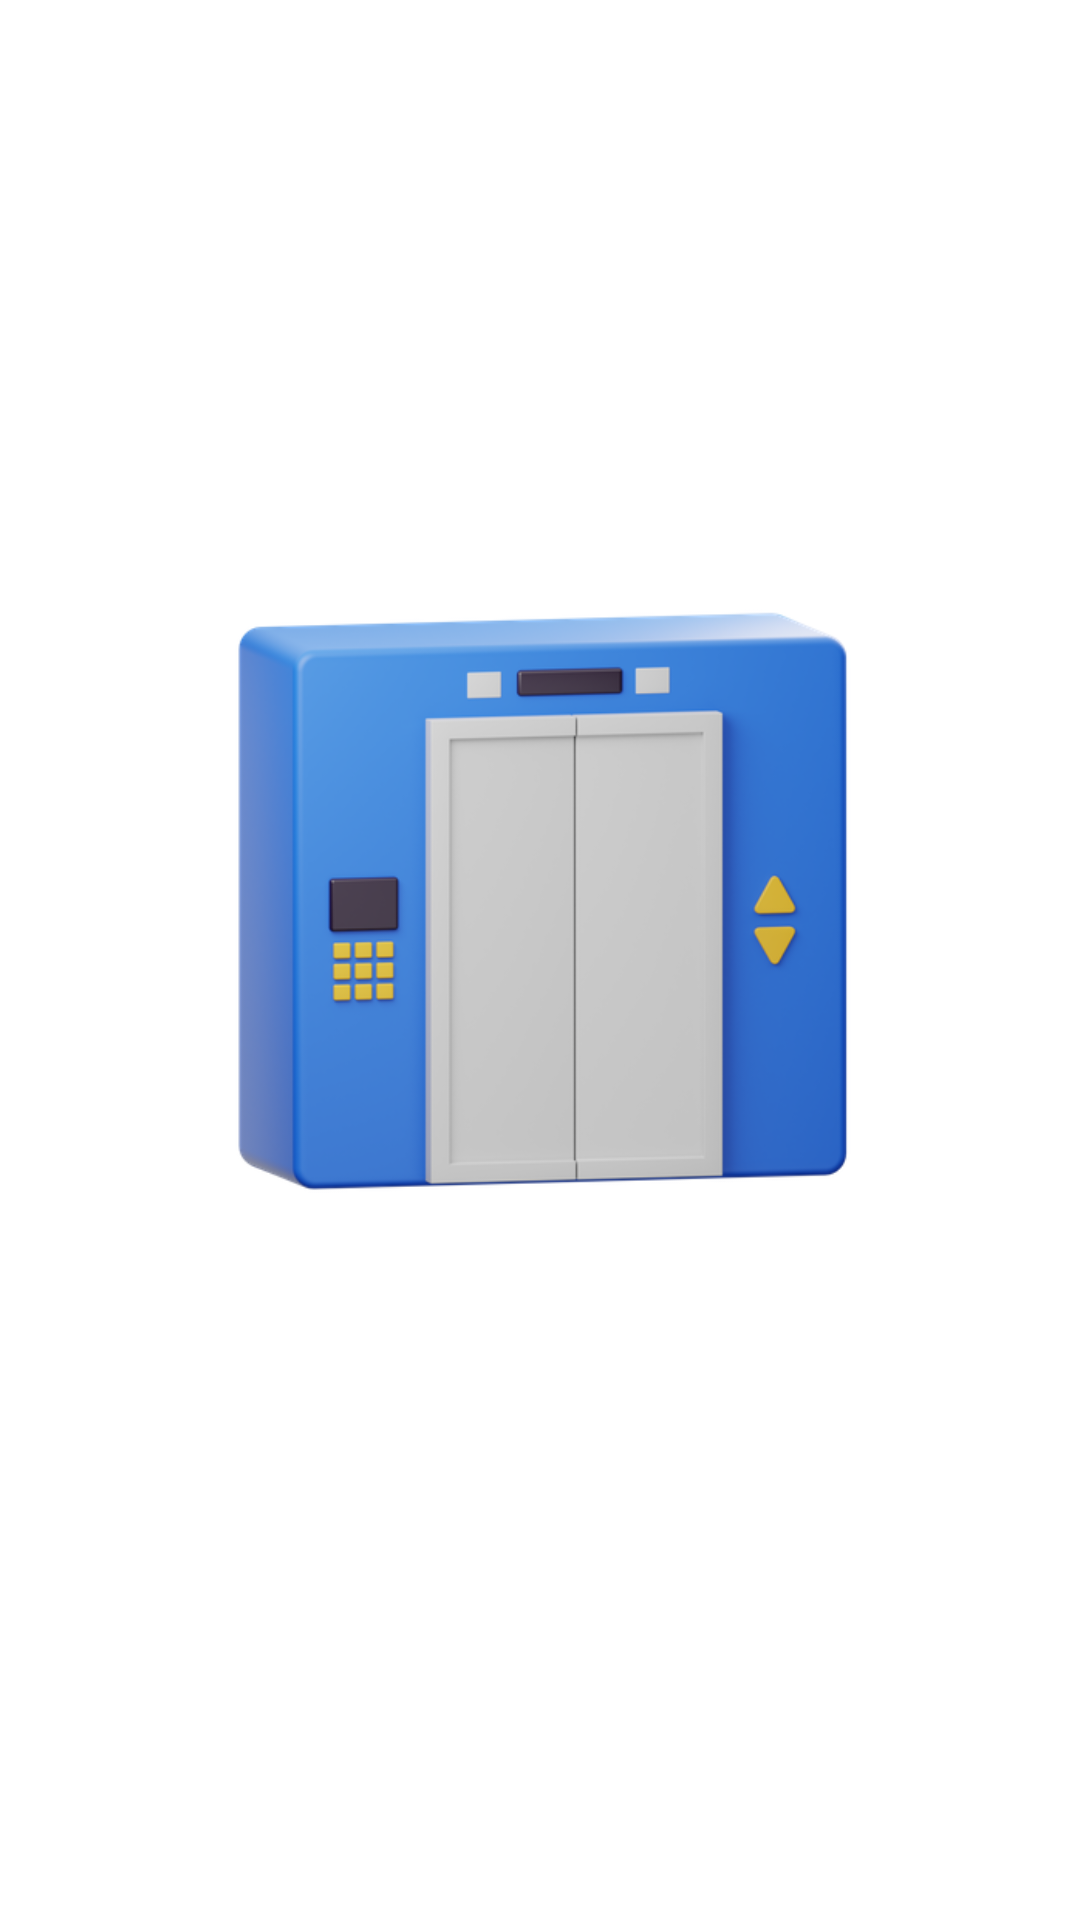

Reconstruct the res/layout file that produces this screen, plus the resources it refers to.
<!-- AndroidManifest.xml: application theme Theme.HotelNFC -->
<!-- res/layout/activity_splash_screen.xml -->
<?xml version="1.0" encoding="utf-8"?>
<RelativeLayout xmlns:android="http://schemas.android.com/apk/res/android"
    xmlns:app="http://schemas.android.com/apk/res-auto"
    android:layout_width="match_parent"
    android:layout_height="match_parent"
    android:gravity="center">

    <ImageView
        android:id="@+id/logo"
        android:layout_width="232dp"
        android:layout_height="276dp"
        android:layout_centerInParent="true"
        android:src="@drawable/hotel1" />

    <TextView
        android:id="@+id/title"
        android:layout_width="wrap_content"
        android:layout_height="wrap_content"
        android:layout_below="@id/logo"
        android:layout_centerInParent="true"
        android:text="Welcome to NFC Hotel"
        android:textColor="@android:color/white"
        android:textSize="30sp"
        android:textStyle="bold" />

</RelativeLayout>
<!-- resources referenced by this layout -->
<resources>
  <!-- drawable hotel1: png bitmap (drawable-v24, 93358 bytes) -->
  <style name="Theme.HotelNFC" parent="Theme.MaterialComponents.DayNight.DarkActionBar">
          
          <item name="colorPrimary">@color/purple_500</item>
          <item name="colorPrimaryVariant">@color/purple_700</item>
          <item name="colorOnPrimary">@color/white</item>
          
          <item name="colorSecondary">@color/teal_200</item>
          <item name="colorSecondaryVariant">@color/teal_700</item>
          <item name="colorOnSecondary">@color/black</item>
          
          <item name="android:statusBarColor" tools:targetApi="l">?attr/colorPrimaryVariant</item>
          
      </style>
  <color name="purple_500">#FF6200EE</color>
  <color name="purple_700">#FF3700B3</color>
  <color name="white">#FFFFFFFF</color>
  <color name="teal_200">#FF03DAC5</color>
  <color name="teal_700">#FF018786</color>
  <color name="black">#FF000000</color>
</resources>
